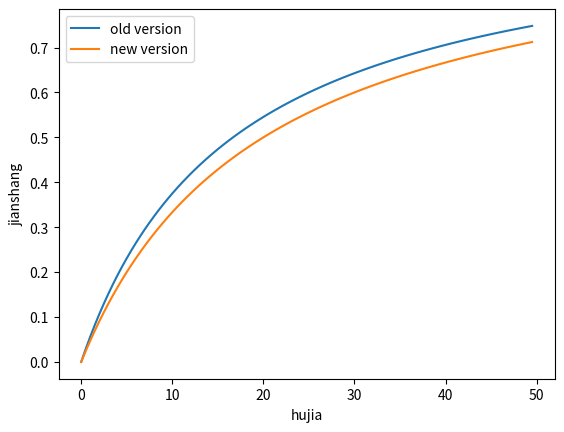

Write the Python code that produced this figure.
# -*- coding:utf-8 -*-

import matplotlib.pyplot as plt
import numpy as np

x = np.arange(0,50,0.5)
y_old = 0.06*x/(1+0.06*x)
y_new = 0.05*x/(1+0.05*x)

plt.plot(x,y_old,label="old version")
plt.plot(x,y_new,label="new version")
plt.xlabel('hujia')
plt.ylabel('jianshang')
plt.legend()
plt.show()


# import numpy as np
# import matplotlib.pyplot as plt
# fig = plt.figure(dpi=80)
# x = np.linspace(0,10,100)
# plt.plot(x,np.sin(x),label="sin(x)")    #先设置一个label用于显示图例
# plt.xlabel("X axe")     #设置X轴的文字
# plt.ylabel("Y axe")     #设置Y轴的文字
# plt.title("sin(x) function")    #设置图的标题
# plt.legend()                        #显示图例。
# plt.show()